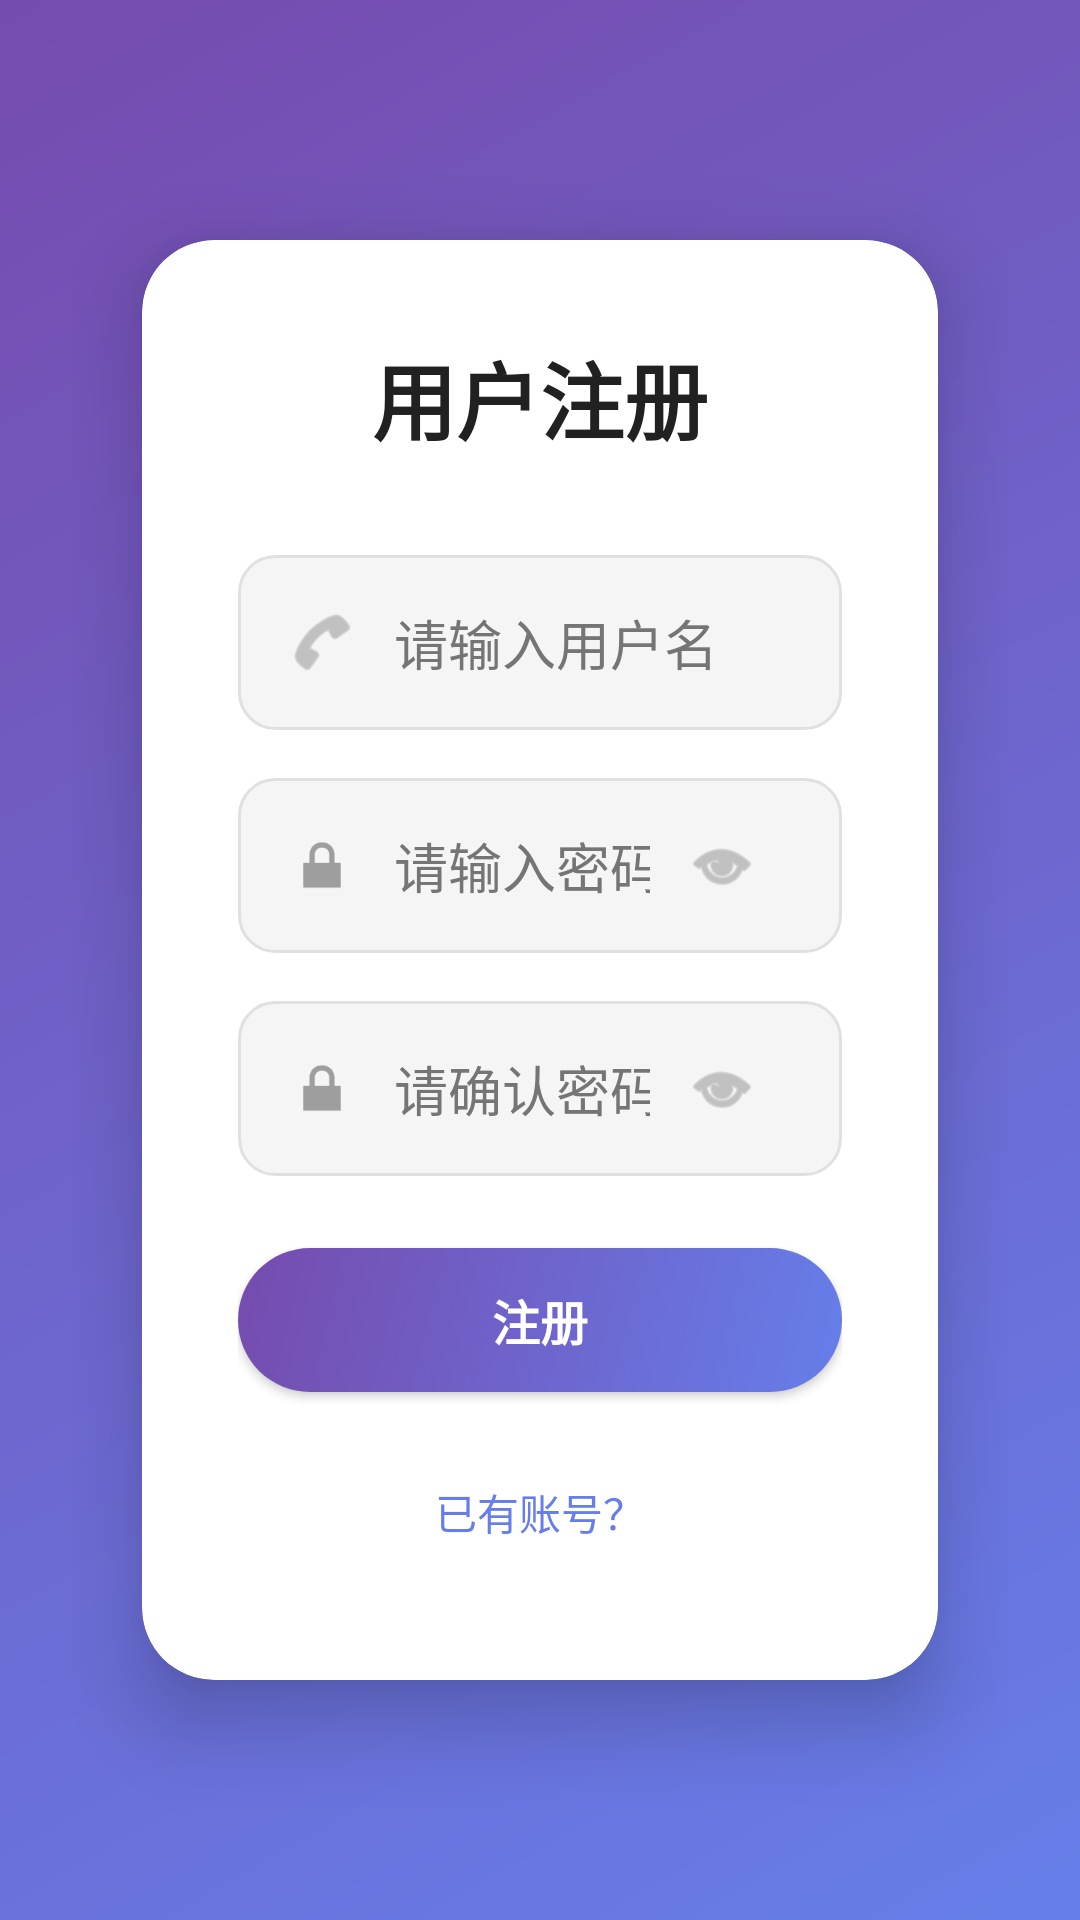

Reconstruct the res/layout file that produces this screen, plus the resources it refers to.
<!-- AndroidManifest.xml: application theme Theme.AINewsSummary -->
<!-- res/layout/activity_register.xml -->
<?xml version="1.0" encoding="utf-8"?>
<LinearLayout
    xmlns:android="http://schemas.android.com/apk/res/android"
    xmlns:app="http://schemas.android.com/apk/res-auto"
    xmlns:tools="http://schemas.android.com/tools"
    android:layout_width="match_parent"
    android:layout_height="match_parent"
    android:background="@drawable/bg_gradient"
    android:orientation="vertical"
    android:gravity="center"
    android:padding="24dp"
    tools:context=".RegisterActivity">

    
    <androidx.cardview.widget.CardView
        android:layout_width="match_parent"
        android:layout_height="wrap_content"
        android:maxWidth="400dp"
        app:cardCornerRadius="24dp"
        app:cardElevation="16dp"
        app:cardUseCompatPadding="true">

        <LinearLayout
            android:layout_width="match_parent"
            android:layout_height="wrap_content"
            android:orientation="vertical"
            android:padding="32dp">

            <TextView
                android:id="@+id/tv_register_title"
                android:layout_width="wrap_content"
                android:layout_height="wrap_content"
                android:text="@string/register_title"
                android:textSize="28sp"
                android:textStyle="bold"
                android:textColor="@color/gray_900"
                android:layout_gravity="center_horizontal"
                android:layout_marginBottom="32dp"/>

            
            <LinearLayout
                android:layout_width="match_parent"
                android:layout_height="wrap_content"
                android:background="@drawable/et_rounded"
                android:orientation="horizontal"
                android:gravity="center_vertical"
                android:paddingHorizontal="16dp"
                android:layout_marginBottom="16dp">

                <ImageView
                    android:layout_width="24dp"
                    android:layout_height="24dp"
                    android:src="@android:drawable/ic_menu_call"
                    app:tint="@color/gray_500"
                    android:layout_marginEnd="12dp"
                    android:contentDescription="@null"/>

                <EditText
                    android:id="@+id/et_register_username"
                    android:layout_width="0dp"
                    android:layout_height="wrap_content"
                    android:layout_weight="1"
                    android:hint="@string/username_hint"
                    android:inputType="text"
                    android:maxLines="1"
                    android:background="@null"
                    android:paddingVertical="16dp"
                    android:textColor="@color/gray_900"
                    android:textColorHint="@color/gray_600"
                    android:autofillHints="username"/>

            </LinearLayout>

            
            <LinearLayout
                android:layout_width="match_parent"
                android:layout_height="wrap_content"
                android:background="@drawable/et_rounded"
                android:orientation="horizontal"
                android:gravity="center_vertical"
                android:paddingHorizontal="16dp"
                android:layout_marginBottom="16dp">

                <ImageView
                    android:layout_width="24dp"
                    android:layout_height="24dp"
                    android:src="@android:drawable/ic_lock_lock"
                    app:tint="@color/gray_500"
                    android:layout_marginEnd="12dp"
                    android:contentDescription="@null"/>

                <EditText
                    android:id="@+id/et_register_password"
                    android:layout_width="0dp"
                    android:layout_height="wrap_content"
                    android:layout_weight="1"
                    android:hint="@string/password_hint"
                    android:inputType="textPassword"
                    android:maxLines="1"
                    android:background="@null"
                    android:paddingVertical="16dp"
                    android:textColor="@color/gray_900"
                    android:textColorHint="@color/gray_600"
                    android:autofillHints="password"/>

                
                <ImageView
                    android:id="@+id/iv_toggle_register_password"
                    android:layout_width="48dp"
                    android:layout_height="48dp"
                    android:src="@android:drawable/ic_menu_view"
                    app:tint="@color/gray_500"
                    android:clickable="true"
                    android:focusable="true"
                    android:padding="12dp"
                    android:contentDescription="显示或隐藏密码"/>

            </LinearLayout>

            
            <LinearLayout
                android:layout_width="match_parent"
                android:layout_height="wrap_content"
                android:background="@drawable/et_rounded"
                android:orientation="horizontal"
                android:gravity="center_vertical"
                android:paddingHorizontal="16dp"
                android:layout_marginBottom="24dp">

                <ImageView
                    android:layout_width="24dp"
                    android:layout_height="24dp"
                    android:src="@android:drawable/ic_lock_lock"
                    app:tint="@color/gray_500"
                    android:layout_marginEnd="12dp"
                    android:contentDescription="@null"/>

                <EditText
                    android:id="@+id/et_confirm_password"
                    android:layout_width="0dp"
                    android:layout_height="wrap_content"
                    android:layout_weight="1"
                    android:hint="@string/confirm_password_hint"
                    android:inputType="textPassword"
                    android:maxLines="1"
                    android:background="@null"
                    android:paddingVertical="16dp"
                    android:textColor="@color/gray_900"
                    android:textColorHint="@color/gray_600"
                    android:autofillHints="password"/>

                
                <ImageView
                    android:id="@+id/iv_toggle_confirm_password"
                    android:layout_width="48dp"
                    android:layout_height="48dp"
                    android:src="@android:drawable/ic_menu_view"
                    app:tint="@color/gray_500"
                    android:clickable="true"
                    android:focusable="true"
                    android:padding="12dp"
                    android:contentDescription="显示或隐藏确认密码"/>

            </LinearLayout>

            
            <Button
                android:id="@+id/btn_register"
                android:layout_width="match_parent"
                android:layout_height="48dp"
                android:text="@string/register_button"
                android:background="@drawable/btn_primary"
                android:textColor="@color/white"
                android:textSize="16sp"
                android:textStyle="bold"
                android:layout_marginBottom="16dp"/>

            
            <TextView
                android:id="@+id/tv_login_now"
                android:layout_width="wrap_content"
                android:layout_height="48dp"
                android:text="@string/have_account"
                android:textColor="@color/primary_start"
                android:textSize="14sp"
                android:layout_gravity="center_horizontal"
                android:clickable="true"
                android:focusable="true"
                android:gravity="center"
                android:contentDescription="立即登录"/>

        </LinearLayout>

    </androidx.cardview.widget.CardView>

</LinearLayout>
<!-- resources referenced by this layout -->
<resources>
  <color name="gray_500">#FF9E9E9E</color>
  <color name="gray_600">#FF757575</color>
  <color name="gray_900">#FF212121</color>
  <color name="primary_start">#FF667eea</color>
  <color name="white">#FFFFFFFF</color>
  <!-- drawable bg_gradient (drawable) -->
  <?xml version="1.0" encoding="utf-8"?>
  <shape xmlns:android="http://schemas.android.com/apk/res/android"
      android:shape="rectangle">
      <gradient
          android:angle="135"
          android:startColor="@color/primary_start"
          android:endColor="@color/primary_end"
          android:type="linear"/>
  </shape>
  <!-- drawable btn_primary (drawable) -->
  <?xml version="1.0" encoding="utf-8"?>
  <selector xmlns:android="http://schemas.android.com/apk/res/android">
      <item android:state_pressed="true">
          <shape android:shape="rectangle">
              <gradient
                  android:angle="135"
                  android:startColor="@color/accent"
                  android:endColor="@color/primary_end"
                  android:type="linear"/>
              <corners android:radius="24dp"/>
          </shape>
      </item>
      <item>
          <shape android:shape="rectangle">
              <gradient
                  android:angle="135"
                  android:startColor="@color/primary_start"
                  android:endColor="@color/primary_end"
                  android:type="linear"/>
              <corners android:radius="24dp"/>
          </shape>
      </item>
  </selector>
  <!-- drawable et_rounded (drawable) -->
  <?xml version="1.0" encoding="utf-8"?>
  <shape xmlns:android="http://schemas.android.com/apk/res/android"
      android:shape="rectangle">
      <solid android:color="@color/gray_100"/>
      <corners android:radius="12dp"/>
      <stroke
          android:width="1dp"
          android:color="@color/gray_300"/>
  </shape>
  <string name="confirm_password_hint">请确认密码</string>
  <string name="have_account">已有账号？</string>
  <string name="password_hint">请输入密码</string>
  <string name="register_button">注册</string>
  <string name="register_title">用户注册</string>
  <string name="username_hint">请输入用户名</string>
  <style name="Theme.AINewsSummary" parent="Base.Theme.AINewsSummary" />
  <color name="primary_end">#FF764bae</color>
  <color name="accent">@color/purple_500</color>
  <color name="gray_100">#FFF5F5F5</color>
  <color name="gray_300">#FFE0E0E0</color>
  <style name="Base.Theme.AINewsSummary" parent="Theme.Material3.DayNight.NoActionBar">
          
          
      </style>
  <color name="purple_500">#FF6200EE</color>
</resources>
